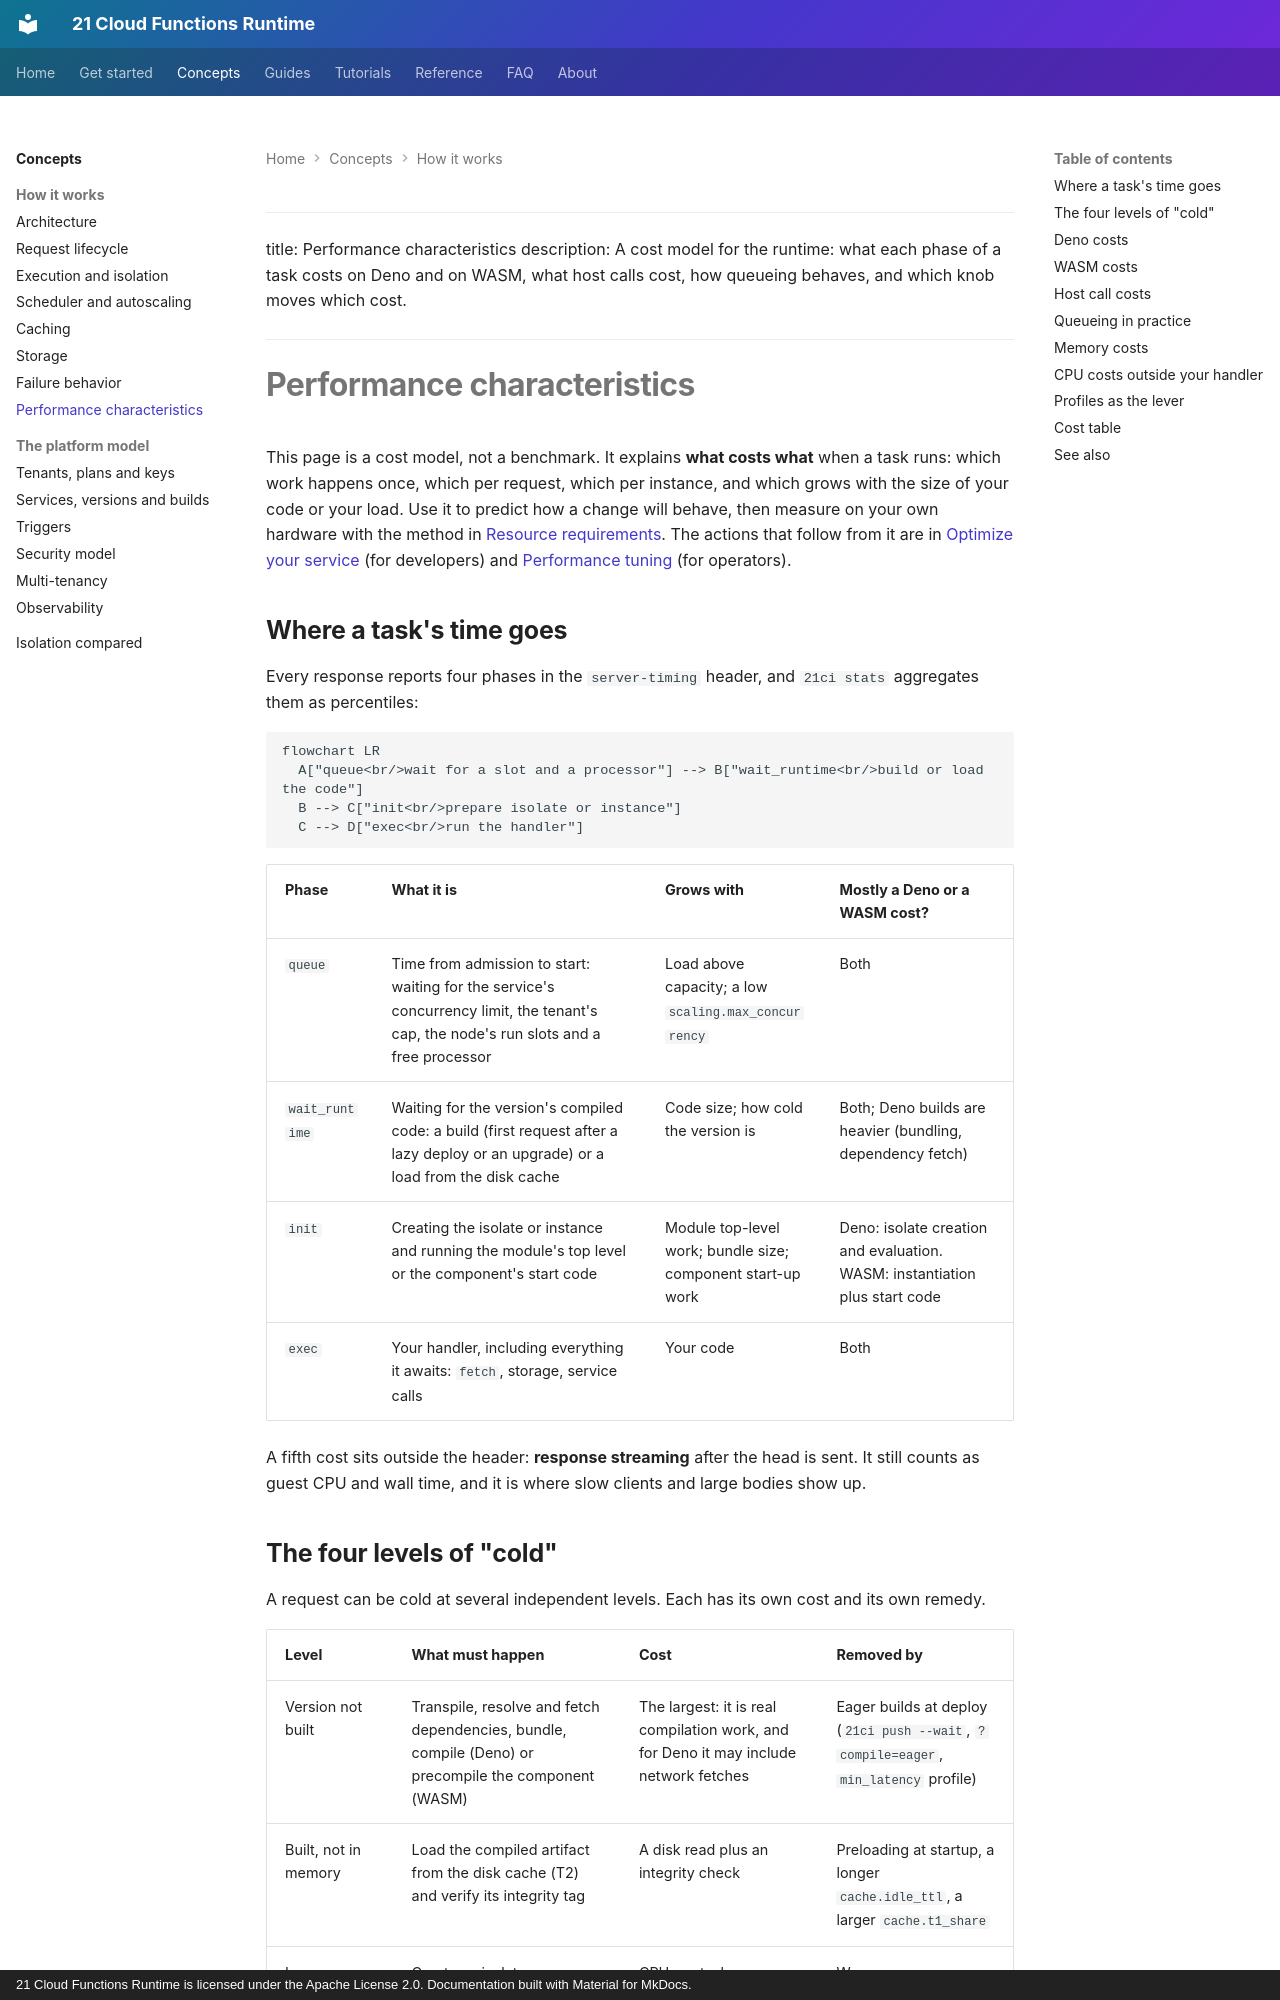

repository: 21-ci/runtime · page: concepts/performance/index.html · generator: mkdocs · copyright: 21 Cloud Functions Runtime is licensed under the Apache License 2.0. Documentation built with Material for MkDocs.

---
title: Performance characteristics
description: A cost model for the runtime: what each phase of a task costs on Deno and on WASM, what host calls cost, how queueing behaves, and which knob moves which cost.
---

# Performance characteristics

This page is a cost model, not a benchmark. It explains **what costs what** when a task runs: which work happens
once, which per request, which per instance, and which grows with the size of your code or your load. Use it to
predict how a change will behave, then measure on your own hardware with the method in
[Resource requirements](../guides/resources.md). The actions that follow from it are in
[Optimize your service](../guides/optimize.md) (for developers) and [Performance tuning](../guides/performance.md)
(for operators).

## Where a task's time goes

Every response reports four phases in the `server-timing` header, and `21ci stats` aggregates them as percentiles:

```mermaid
flowchart LR
  A["queue<br/>wait for a slot and a processor"] --> B["wait_runtime<br/>build or load the code"]
  B --> C["init<br/>prepare isolate or instance"]
  C --> D["exec<br/>run the handler"]
```

| Phase | What it is | Grows with | Mostly a Deno or a WASM cost? |
|---|---|---|---|
| `queue` | Time from admission to start: waiting for the service's concurrency limit, the tenant's cap, the node's run slots and a free processor | Load above capacity; a low `scaling.max_concurrency` | Both |
| `wait_runtime` | Waiting for the version's compiled code: a build (first request after a lazy deploy or an upgrade) or a load from the disk cache | Code size; how cold the version is | Both; Deno builds are heavier (bundling, dependency fetch) |
| `init` | Creating the isolate or instance and running the module's top level or the component's start code | Module top-level work; bundle size; component start-up work | Deno: isolate creation and evaluation. WASM: instantiation plus start code |
| `exec` | Your handler, including everything it awaits: `fetch`, storage, service calls | Your code | Both |

A fifth cost sits outside the header: **response streaming** after the head is sent. It still counts as guest CPU
and wall time, and it is where slow clients and large bodies show up.

## The four levels of "cold"

A request can be cold at several independent levels. Each has its own cost and its own remedy.

| Level | What must happen | Cost | Removed by |
|---|---|---|---|
| Version not built | Transpile, resolve and fetch dependencies, bundle, compile (Deno) or precompile the component (WASM) | The largest: it is real compilation work, and for Deno it may include network fetches | Eager builds at deploy (`21ci push --wait`, `?compile=eager`, `min_latency` profile) |
| Built, not in memory | Load the compiled artifact from the disk cache (T2) and verify its integrity tag | A disk read plus an integrity check | Preloading at startup, a longer `cache.idle_ttl`, a larger `cache.t1_share` |
| In memory, no warm sandbox | Create an isolate or instance | CPU per task | Warm reuse (`deno.reuse_isolates`, `wasm.reuse_instances`) |
| Warm sandbox exists | Nothing: the next task runs on a kept isolate or instance | Only your handler | n/a |

How the tiers work is explained in [Caching](caching.md), and the reuse rules in
[Execution and isolation](execution.md).
